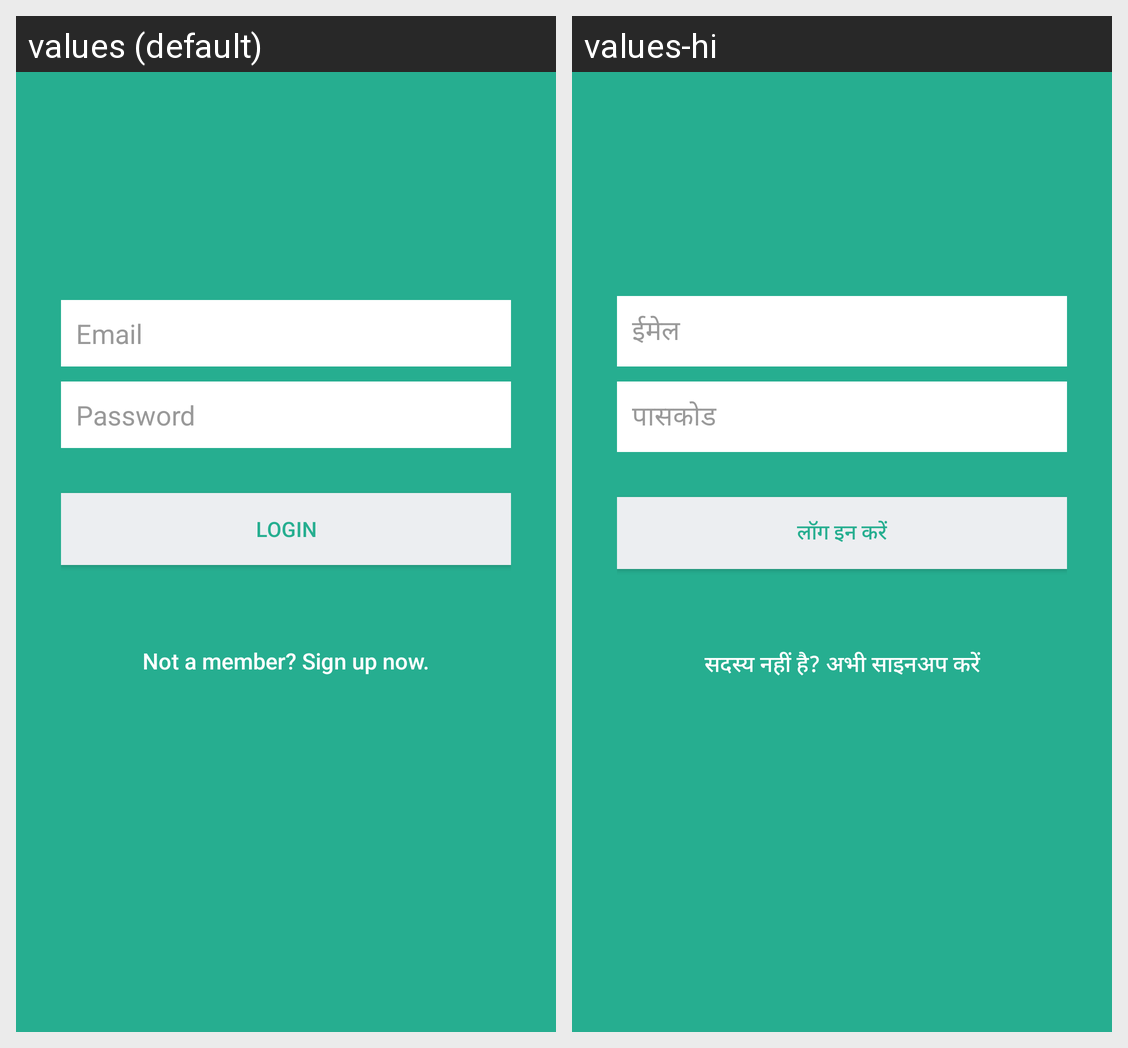

Here is an Android app screen in its default locale and in the app's own translations. Write out the translated-string differences for the strings that appear on this screen.
Android screen res/layout/activity_login.xml rendered under 2 locales, left to right: values (default), values-hi. Device: Nexus 5 (rendered at 1080×1920; each locale shown at half size, 540×960, under a caption strip naming it); theme AppTheme.
Strings drawn on this screen, with the default value and each locale's value (text and hints the layout hard-codes, and strings that could not be matched under every locale, appear in the picture but are not listed):

hint_email
  values: Email
  values-hi: ईमेल

hint_password
  values: Password
  values-hi: पासकोड

btn_login
  values: LOGIN
  values-hi: लॉग इन करें

btn_link_to_register
  values: Not a member? Sign up now.
  values-hi: सदस्य नहीं है? अभी साइनअप करें
